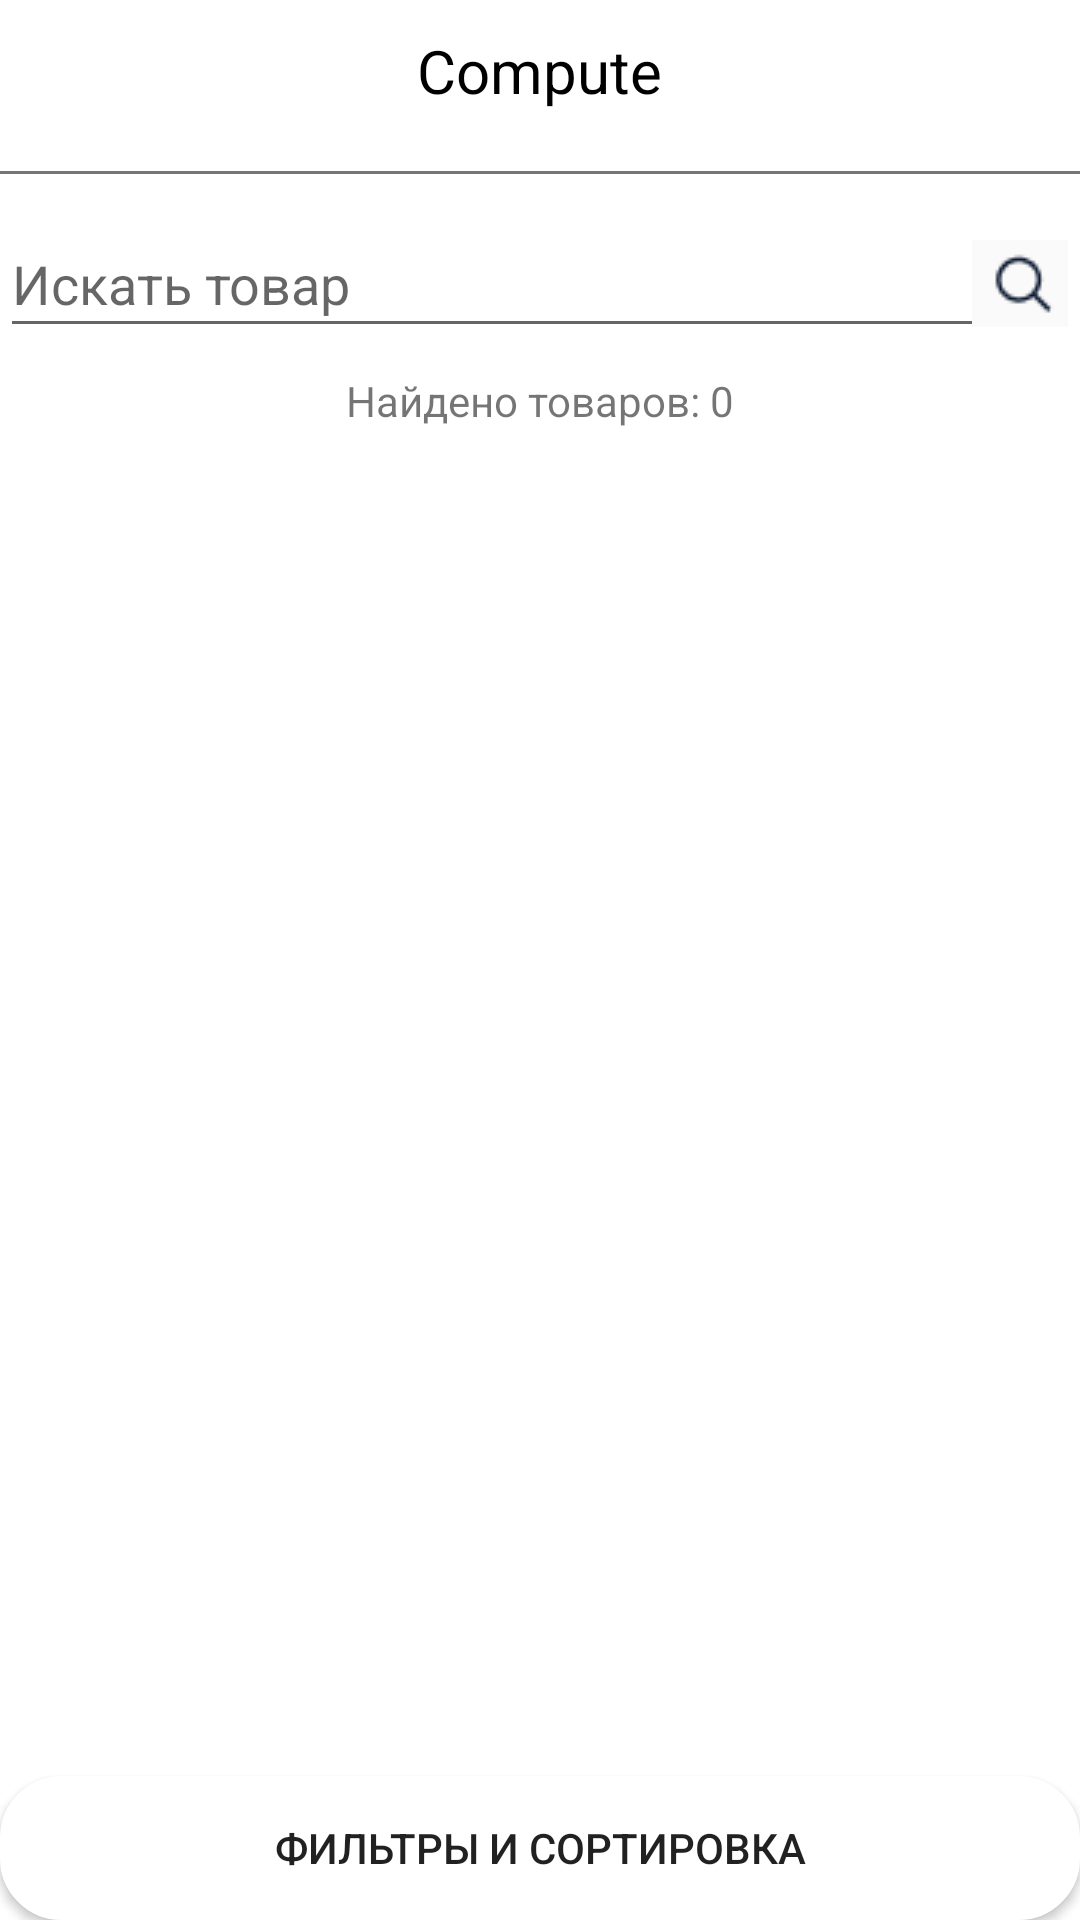

Produce the Android XML layout that renders to this screen, including the resource entries it uses.
<!-- AndroidManifest.xml: application theme Theme.Mega -->
<!-- res/layout/fragment_compute.xml -->
<?xml version="1.0" encoding="utf-8"?>
<RelativeLayout xmlns:android="http://schemas.android.com/apk/res/android"
    android:id="@+id/computeFragment"
    android:layout_width="match_parent"
    android:layout_height="match_parent">

    <TextView
        android:id="@+id/title"
        android:textColor="@color/black"
        android:layout_width="wrap_content"
        android:layout_height="wrap_content"
        android:layout_centerHorizontal="true"
        android:text="Compute"
        android:layout_marginTop="10dp"
        android:layout_marginBottom="20dp"
        android:textSize="20sp"/>

    <ImageView
        android:id="@+id/backButton"
        android:layout_marginTop="5dp"
        android:layout_width="wrap_content"
        android:layout_height="wrap_content"
        android:layout_alignParentStart="true"
        android:src="@drawable/back"/>

    <ImageView
        android:id="@+id/cartButton"
        android:layout_width="24dp"
        android:layout_height="24dp"
        android:layout_marginLeft="380dp"
        android:layout_marginTop="15dp"
        android:contentDescription="Cart"
        android:src="@drawable/cart" />

    <View
        android:layout_width="match_parent"
        android:layout_height="1dp"
        android:layout_below="@id/title"
        android:background="@color/gray"/>

    <EditText
        android:id="@+id/searchField"
        android:layout_width="match_parent"
        android:layout_height="wrap_content"
        android:hint="Искать товар"
        android:layout_marginTop="70dp"
        android:inputType="text"
        android:drawableEnd="@drawable/search"/>

    <TextView
        android:id="@+id/resultsCount"
        android:layout_width="match_parent"
        android:layout_height="wrap_content"
        android:layout_below="@id/searchField"
        android:layout_marginTop="8dp"
        android:text="Найдено товаров: 0"
        android:textSize="14sp"
        android:gravity="center"/>

    <androidx.recyclerview.widget.RecyclerView
        android:id="@+id/productsRecyclerView"
        android:layout_width="match_parent"
        android:layout_height="match_parent"
        android:layout_below="@id/resultsCount"
        android:layout_marginTop="7dp" />

    <Button
        android:id="@+id/filterButton"
        android:layout_width="match_parent"
        android:layout_height="wrap_content"
        android:backgroundTint="@color/white"
        android:layout_alignParentBottom="true"
        android:text="Фильтры и Сортировка"
        android:background="@drawable/rounded_button"/>
</RelativeLayout>
<!-- resources referenced by this layout -->
<resources>
  <color name="black">#FF000000</color>
  <color name="gray">#757575</color>
  <color name="white">#FFFFFFFF</color>
  <!-- drawable cart: png bitmap (drawable, 3074 bytes) -->
  <!-- drawable rounded_button (drawable) -->
  <?xml version="1.0" encoding="utf-8"?>
  <selector xmlns:android="http://schemas.android.com/apk/res/android">
      <item>
          <shape android:shape="rectangle">
              <solid android:color="@android:color/white"/>
              <stroke
                  android:width="1dp"
                  android:color="@android:color/black"/>
              <corners android:radius="20dp"/>
          </shape>
      </item>
  </selector>
  <!-- drawable search: png bitmap (drawable, 467 bytes) -->
  <style name="Theme.Mega" parent="Theme.MaterialComponents.DayNight.DarkActionBar">
          
          <item name="colorPrimary">@color/purple_500</item>
          <item name="colorPrimaryVariant">@color/purple_700</item>
          <item name="colorOnPrimary">@color/white</item>
          
          <item name="colorSecondary">@color/teal_200</item>
          <item name="colorSecondaryVariant">@color/teal_700</item>
          <item name="colorOnSecondary">@color/black</item>
          
          <item name="android:statusBarColor">?attr/colorPrimaryVariant</item>
          
      </style>
  <color name="purple_500">#FF6200EE</color>
  <color name="purple_700">#FF3700B3</color>
  <color name="teal_200">#FF03DAC5</color>
  <color name="teal_700">#FF018786</color>
</resources>
